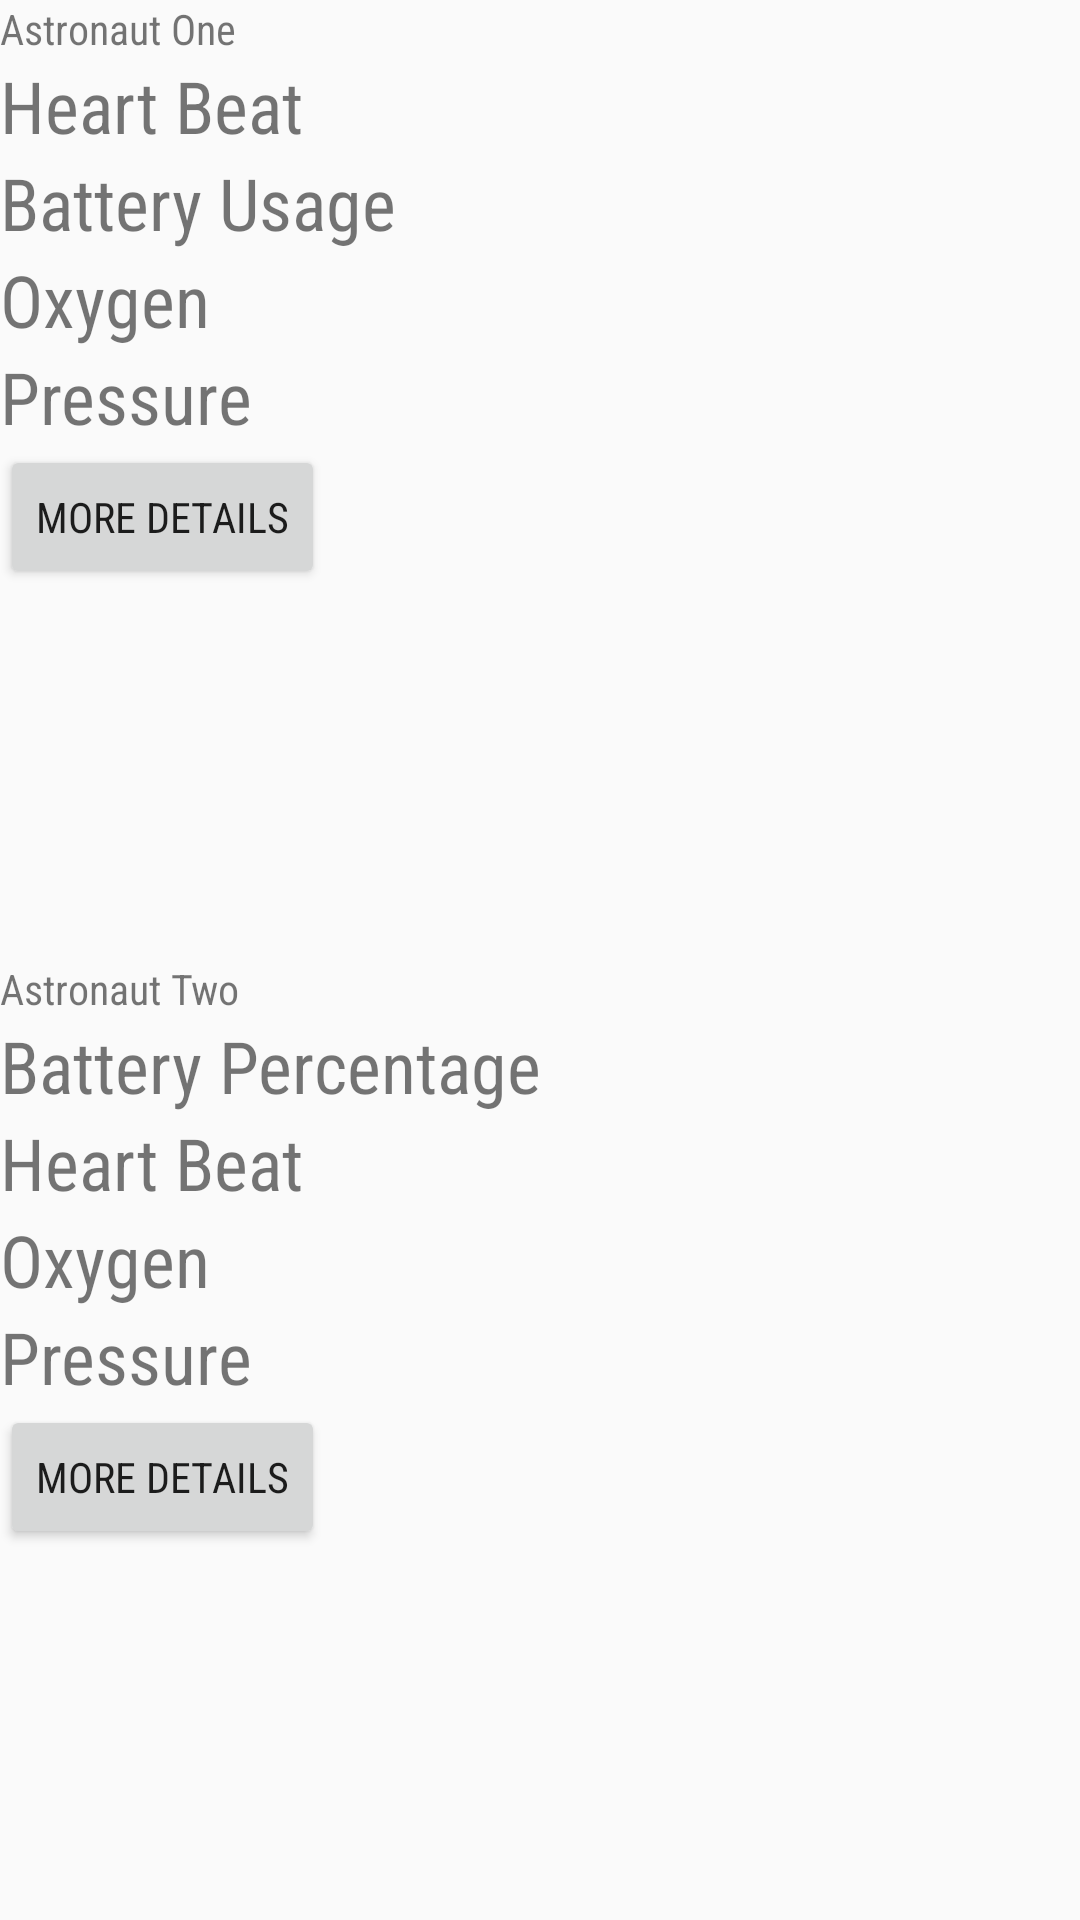

Write the Android layout XML for this screen, with the resource values it uses.
<!-- AndroidManifest.xml: application theme AppTheme -->
<!-- res/layout/fragment_astro_overview.xml -->
<?xml version="1.0" encoding="utf-8"?>
<FrameLayout xmlns:android="http://schemas.android.com/apk/res/android"
    xmlns:tools="http://schemas.android.com/tools"
    android:layout_width="match_parent"
    android:layout_height="match_parent"
    tools:context=".AstroOverviewFragment">

    <LinearLayout
        android:layout_width="match_parent"
        android:layout_height="match_parent"
        android:orientation="vertical">
        <RelativeLayout
            android:id="@+id/layout_astro_1"
            android:layout_width="wrap_content"
            android:layout_height="wrap_content"
            android:layout_weight="0.5">

            <TextView
                android:id="@+id/astro1"
                android:layout_width="wrap_content"
                android:layout_height="wrap_content"
                android:text="Astronaut One" />

            <TextView
                android:id="@+id/battery"
                android:layout_width="match_parent"
                android:layout_height="wrap_content"
                android:layout_below="@id/beat"
                android:text="Battery Usage"
                android:textSize="24sp" />

            <TextView
                android:id="@+id/beat"
                android:layout_width="match_parent"
                android:layout_height="wrap_content"
                android:layout_below="@id/astro1"
                android:text="Heart Beat"
                android:textSize="24sp" />

            <TextView
                android:id="@+id/Oxygen"
                android:layout_width="match_parent"
                android:layout_height="wrap_content"
                android:layout_below="@id/battery"
                android:text="Oxygen"
                android:textSize="24sp" />

            <TextView
                android:id="@+id/Pressure"
                android:layout_width="match_parent"
                android:layout_height="wrap_content"
                android:layout_below="@id/Oxygen"
                android:text="Pressure"
                android:textSize="24sp" />

            <Button
                android:id="@+id/btnMore"
                android:layout_width="wrap_content"
                android:layout_height="wrap_content"
                android:layout_below="@id/Pressure"
                android:text="More Details" />
        </RelativeLayout>

        <RelativeLayout
            android:id="@+id/layout_astro_2"
            android:layout_width="wrap_content"
            android:layout_height="wrap_content"
            android:layout_weight="0.5">

            <TextView
                android:id="@+id/astro2"
                android:layout_width="wrap_content"
                android:layout_height="wrap_content"
                android:text="Astronaut Two" />

            <TextView
                android:id="@+id/battery2"
                android:layout_width="match_parent"
                android:layout_height="wrap_content"
                android:layout_below="@id/astro2"
                android:text="Battery Percentage"
                android:textSize="24sp" />

            <TextView
                android:id="@+id/beat2"
                android:layout_width="match_parent"
                android:layout_height="wrap_content"
                android:layout_below="@id/battery2"
                android:text="Heart Beat"
                android:textSize="24sp" />

            <TextView
                android:id="@+id/Oxygen2"
                android:layout_width="match_parent"
                android:layout_height="wrap_content"
                android:layout_below="@id/beat2"
                android:text="Oxygen"
                android:textSize="24sp" />

            <TextView
                android:id="@+id/Pressure2"
                android:layout_width="match_parent"
                android:layout_height="wrap_content"
                android:layout_below="@id/Oxygen2"
                android:text="Pressure"
                android:textSize="24sp" />

            <Button
                android:layout_width="wrap_content"
                android:layout_height="wrap_content"
                android:layout_below="@id/Pressure2"
                android:text="More Details" />
        </RelativeLayout>
    </LinearLayout>
</FrameLayout>
<!-- resources referenced by this layout -->
<resources>
  <style name="AppTheme" parent="Theme.AppCompat.Light.DarkActionBar">
          
          <item name="colorPrimary">@color/colorPrimary</item>
          <item name="colorPrimaryDark">@color/colorPrimaryDark</item>
          <item name="colorAccent">@color/colorAccent</item>
          <item name="android:fontFamily">sans-serif-condensed</item>
      </style>
  <!-- not gathered from this repository: default colours our renderer supplied (Android Studio template values) -->
  <color name="colorPrimary">#FF6200EE</color>
  <color name="colorPrimaryDark">#FF3700B3</color>
  <color name="colorAccent">#FF03DAC5</color>
</resources>
